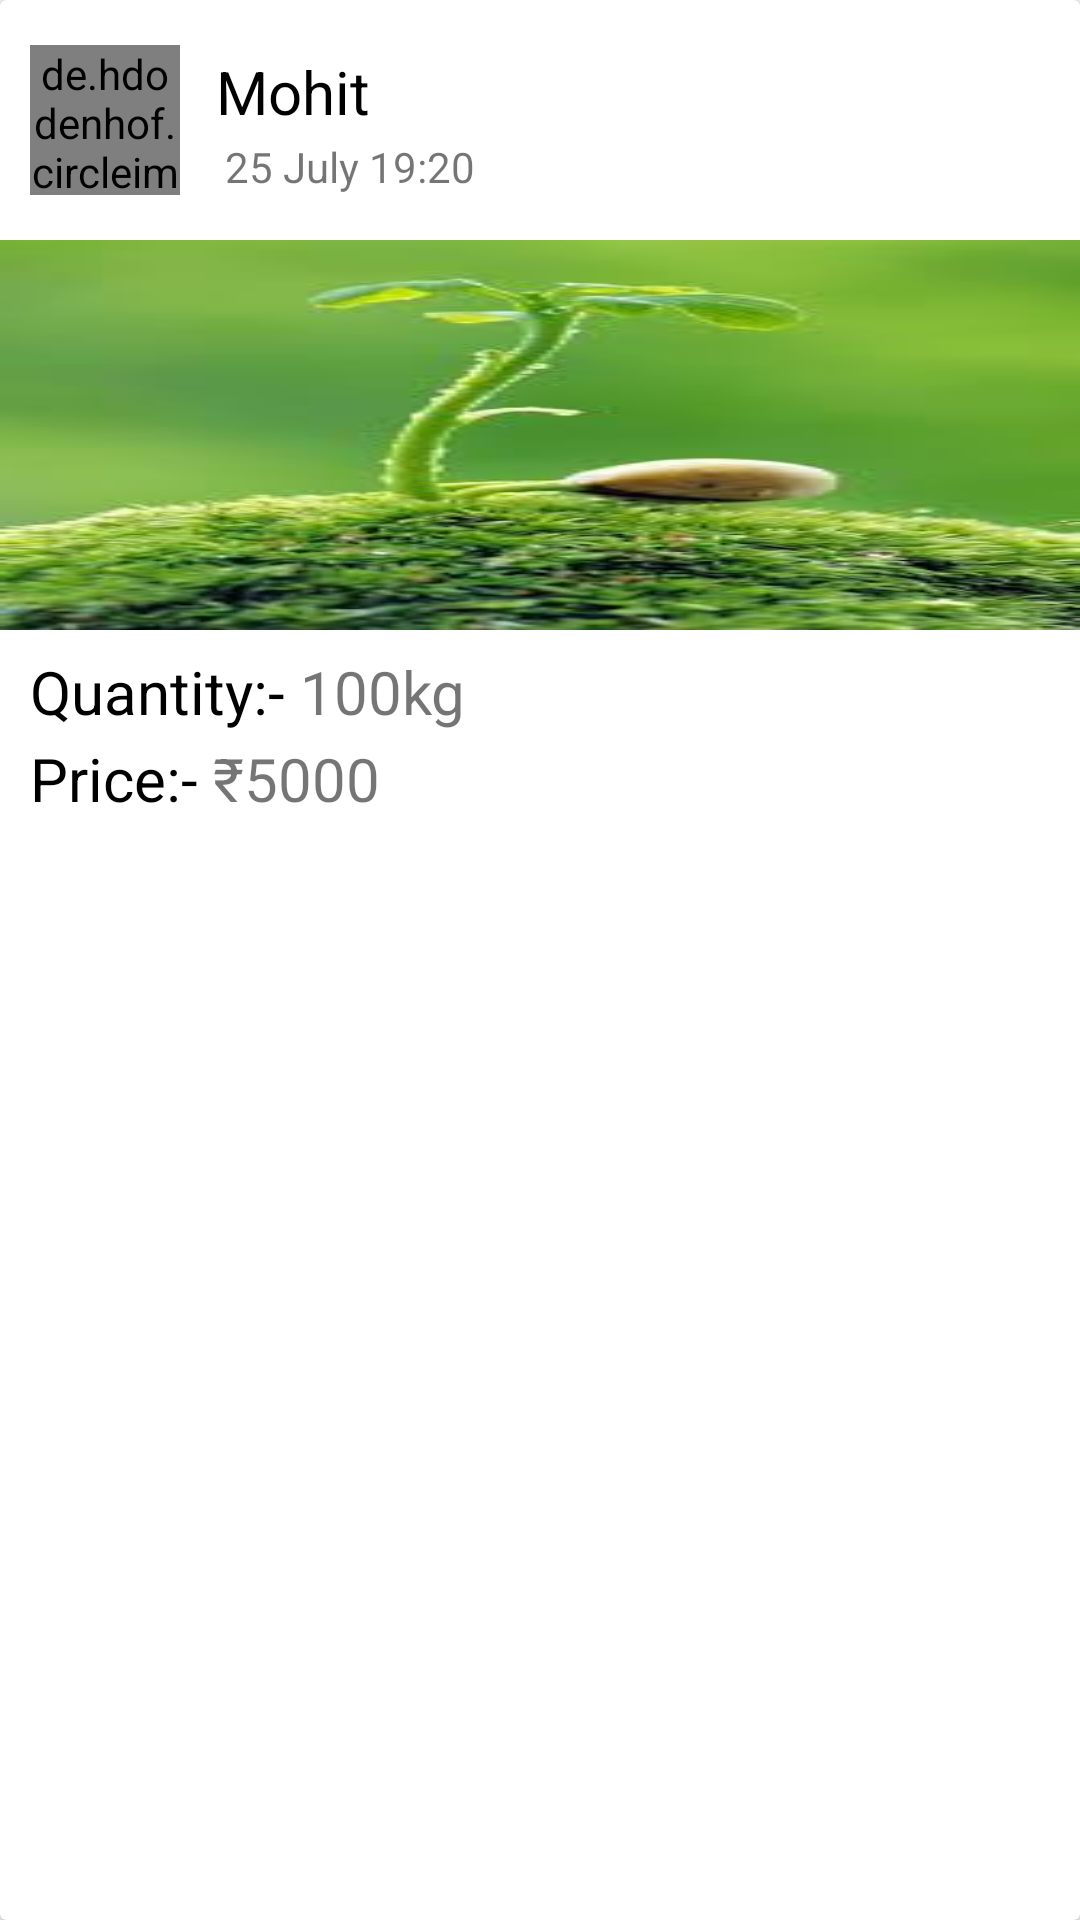

Layout XML and referenced resources for this Android screen:
<!-- AndroidManifest.xml: application theme AppTheme -->
<!-- res/layout/recyclercardhome.xml -->
<?xml version="1.0" encoding="utf-8"?>
<android.support.v7.widget.CardView xmlns:android="http://schemas.android.com/apk/res/android"
    android:layout_width="175dp"
    android:layout_height="wrap_content"
    xmlns:app="http://schemas.android.com/apk/res-auto"
    android:orientation="vertical"
    android:layout_marginBottom="5dp"
 >

    <LinearLayout
        android:layout_width="match_parent"
        android:layout_height="wrap_content"
        android:orientation="vertical">

        <LinearLayout
            android:layout_width="match_parent"
            android:layout_height="80dp"
            android:orientation="horizontal">

            <de.hdodenhof.circleimageview.CircleImageView
                android:id="@+id/ProfilePicture"
                android:layout_width="50dp"
                android:layout_height="50dp"
                android:layout_marginBottom="10dp"
                android:layout_marginLeft="10dp"
                android:layout_marginTop="15dp"
                android:src="@drawable/kisan" />

            <LinearLayout
                android:layout_width="wrap_content"
                android:layout_height="wrap_content"
                android:layout_marginLeft="5dp"
                android:layout_marginTop="10dp"
                android:orientation="vertical">

                <TextView
                    android:id="@+id/UsernameText"
                    android:layout_width="wrap_content"
                    android:layout_height="wrap_content"
                    android:layout_marginBottom="2dp"
                    android:layout_marginLeft="7dp"
                    android:layout_marginTop="7dp"
                    android:text="Mohit"
                    android:textColor="#000000"
                    android:textSize="20sp" />

                <LinearLayout
                    android:layout_width="wrap_content"
                    android:layout_height="wrap_content"
                    android:layout_marginLeft="5dp">

                    <TextView
                        android:id="@+id/date"
                        android:layout_width="match_parent"
                        android:layout_height="wrap_content"
                        android:layout_marginLeft="5dp"
                        android:text="25 July 19:20" />

                </LinearLayout>
            </LinearLayout>
        </LinearLayout>

        <ImageView
            android:id="@+id/CropImage"
            android:layout_width="match_parent"
            android:layout_height="130dp"
            android:scaleType="fitXY"
            android:src="@drawable/kisan" />

        <LinearLayout
            android:layout_width="match_parent"
            android:layout_height="wrap_content"
            android:orientation="vertical">

            <LinearLayout
                android:layout_width="wrap_content"
                android:layout_height="wrap_content"
                android:layout_marginTop="7dp"
                android:orientation="horizontal">

                <TextView
                    android:id="@+id/Title"
                    android:layout_width="wrap_content"
                    android:layout_height="wrap_content"
                    android:layout_marginLeft="10dp"
                    android:text="Quantity:- "
                    android:textColor="#000000"
                    android:textSize="20dp" />

                <TextView
                    android:id="@+id/Quantity"
                    android:layout_width="wrap_content"
                    android:layout_height="wrap_content"
                    android:text="100"
                    android:textSize="20dp" />


                <TextView
                    android:id="@+id/QuantityUnit"
                    android:layout_width="wrap_content"
                    android:layout_height="wrap_content"
                    android:text="kg"
                    android:textSize="20dp" />


            </LinearLayout>

            <LinearLayout
                android:layout_width="match_parent"
                android:layout_height="wrap_content"
                android:layout_marginTop="2dp"
                android:layout_marginBottom="7dp"
                android:orientation="horizontal">

                <TextView

                    android:layout_width="wrap_content"
                    android:layout_height="wrap_content"
                    android:layout_marginLeft="10dp"
                    android:text="Price:- "
                    android:textColor="#000000"
                    android:textSize="20dp" />

                <TextView

                    android:layout_width="wrap_content"
                    android:layout_height="wrap_content"
                    android:text="@string/Rs"
                    android:textSize="20dp" />


                <TextView
                    android:id="@+id/Price"
                    android:layout_width="wrap_content"
                    android:layout_height="wrap_content"
                    android:text="5000"
                    android:textSize="20dp" />


            </LinearLayout>
        </LinearLayout>

     </LinearLayout>
</android.support.v7.widget.CardView>
<!-- resources referenced by this layout -->
<resources>
  <!-- drawable kisan: jpg bitmap (drawable, 8423 bytes) -->
  <string name="Rs">\u20B9</string>
  <style name="AppTheme" parent="Theme.AppCompat.Light.DarkActionBar">
          
          <item name="colorPrimary">@color/colorPrimary</item>
          <item name="colorPrimaryDark">@color/colorPrimaryDark</item>
          <item name="colorAccent">@color/colorAccent</item>
      </style>
  <style name="Theme.AppCompat.Light.DarkActionBar" />
  <color name="colorPrimary">#3F51B5</color>
  <color name="colorPrimaryDark">#303F9F</color>
  <color name="colorAccent">#FF4081</color>
</resources>
